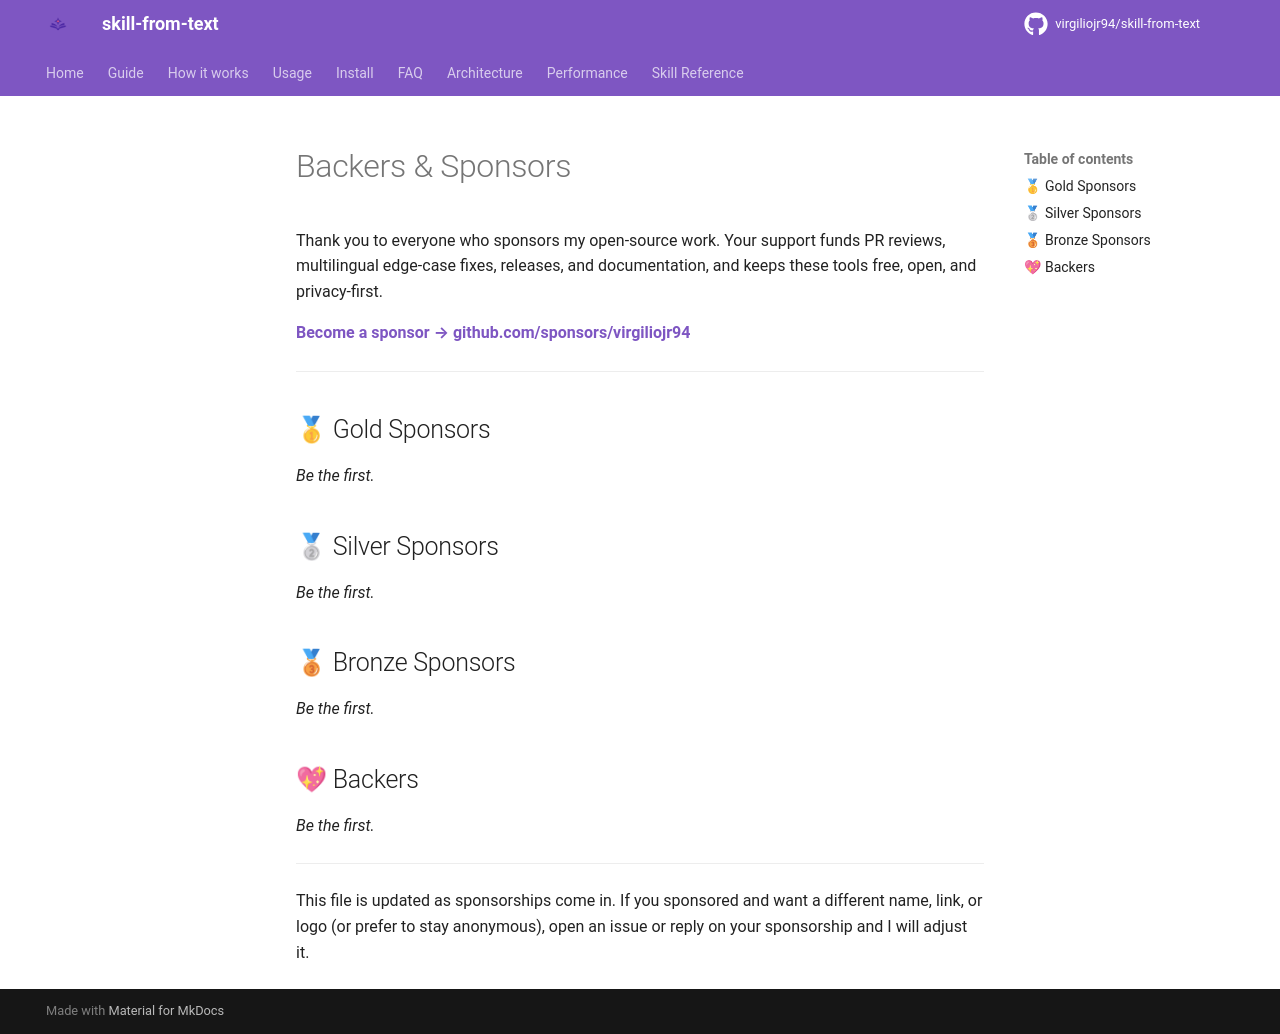

repository: Yesh2344/skill-from-text · page: BACKERS/index.html · generator: mkdocs

# Backers & Sponsors

Thank you to everyone who sponsors my open-source work. Your support funds PR reviews, multilingual edge-case fixes, releases, and documentation, and keeps these tools free, open, and privacy-first.

**[Become a sponsor → github.com/sponsors/virgiliojr94](https://github.com/sponsors/virgiliojr94)**

---

## 🥇 Gold Sponsors

_Be the first._

## 🥈 Silver Sponsors

_Be the first._

## 🥉 Bronze Sponsors

_Be the first._

## 💖 Backers

_Be the first._

---

This file is updated as sponsorships come in. If you sponsored and want a different name, link, or logo (or prefer to stay anonymous), open an issue or reply on your sponsorship and I will adjust it.
